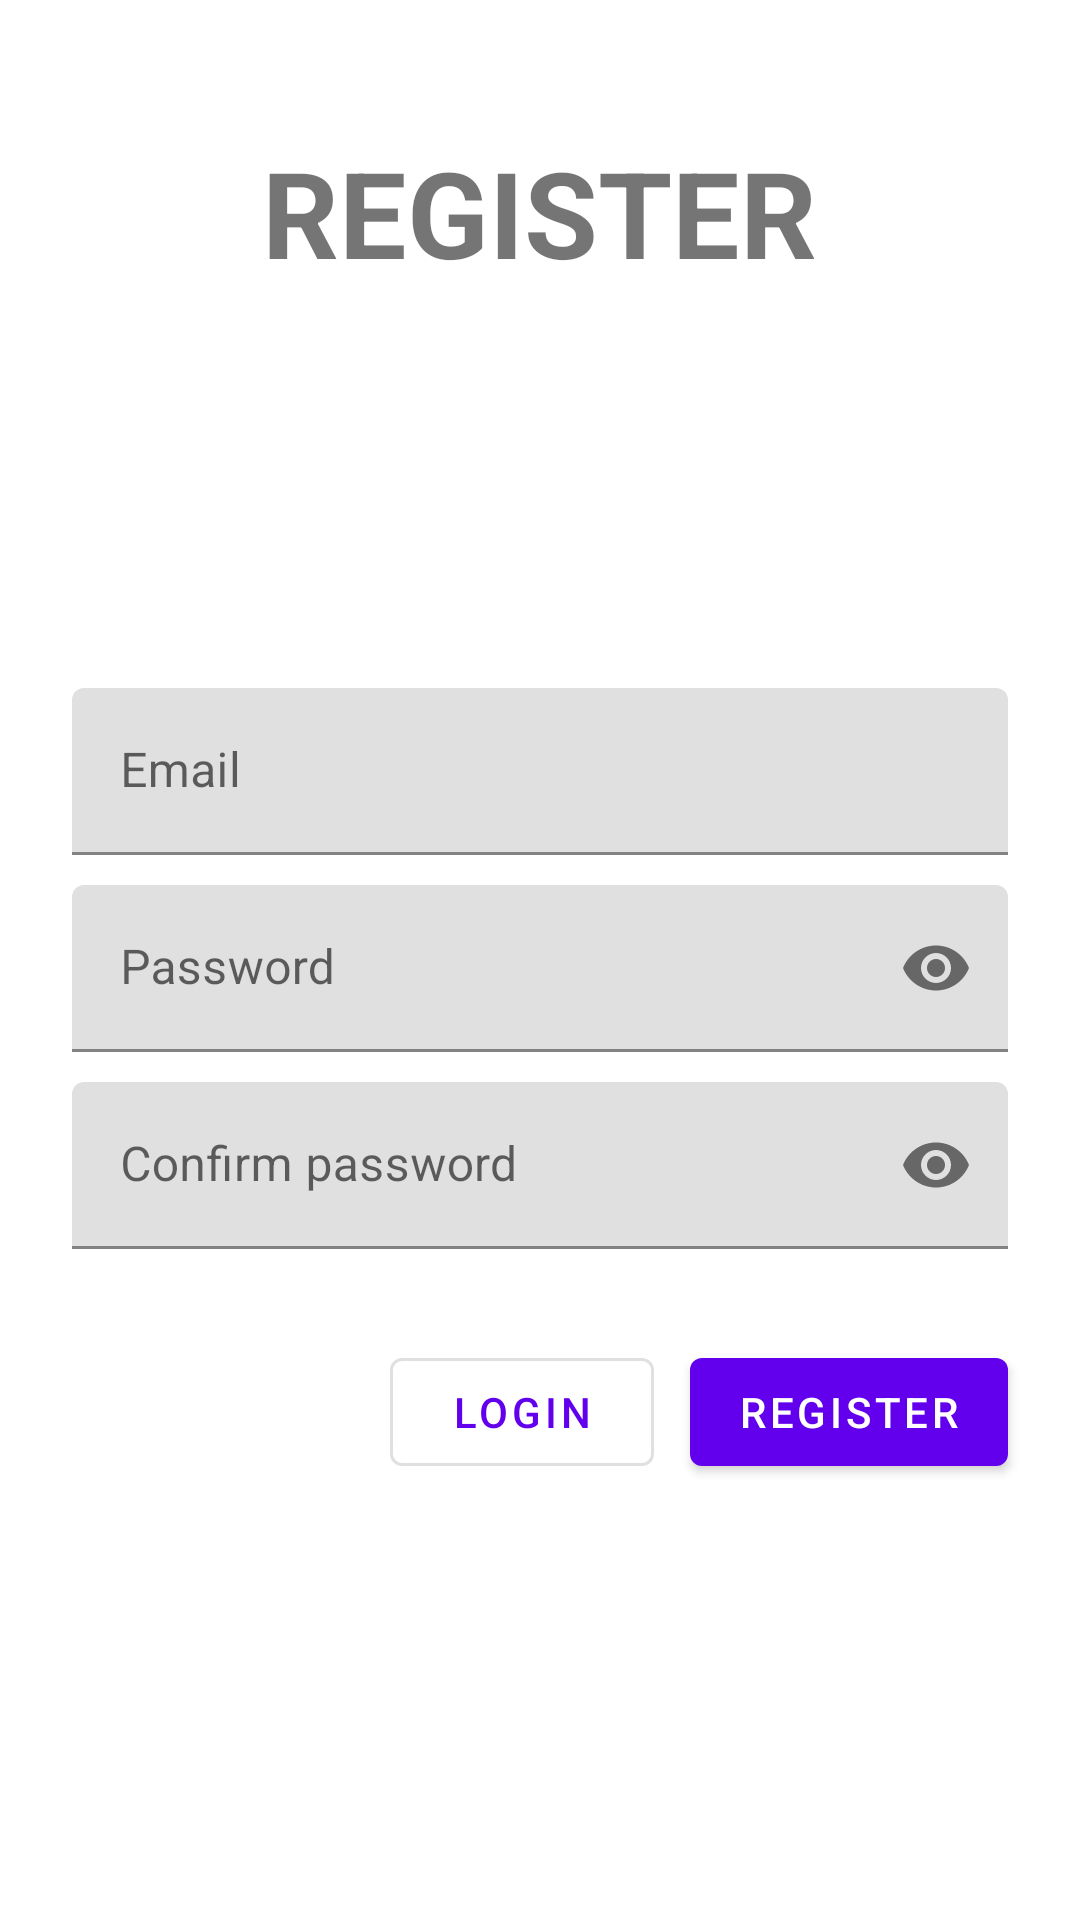

Layout XML and referenced resources for this Android screen:
<!-- AndroidManifest.xml: application theme Theme.Tracker -->
<!-- res/layout/fragment_register.xml -->
<?xml version="1.0" encoding="utf-8"?>
<layout xmlns:android="http://schemas.android.com/apk/res/android"
    xmlns:tools="http://schemas.android.com/tools"
    xmlns:app="http://schemas.android.com/apk/res-auto">

    <data>

    </data>

    <ScrollView
        android:layout_width="match_parent"
        android:layout_height="wrap_content"
        tools:context=".Fragments.LoginFragment">

        <LinearLayout
            android:layout_width="match_parent"
            android:layout_height="wrap_content"
            android:clipChildren="false"
            android:clipToPadding="false"
            android:orientation="vertical"
            android:padding="24dp"
            android:paddingTop="16dp">

            <TextView
                android:layout_width="wrap_content"
                android:layout_height="wrap_content"
                android:layout_gravity="center_horizontal"
                android:layout_marginTop="20dp"
                android:layout_marginBottom="132dp"
                android:text="@string/register"
                android:textAllCaps="true"
                android:textStyle="bold"
                android:textSize="40sp"/>

            <com.google.android.material.textfield.TextInputLayout
                android:layout_width="match_parent"
                android:layout_height="wrap_content"
                android:hint="@string/email">

                <com.google.android.material.textfield.TextInputEditText
                    android:id="@+id/email_edit_text"
                    android:layout_width="match_parent"
                    android:layout_height="wrap_content"
                    android:inputType="text"
                    android:maxLines="1" />
            </com.google.android.material.textfield.TextInputLayout>

            <com.google.android.material.textfield.TextInputLayout
                android:layout_marginTop="10dp"
                android:layout_width="match_parent"
                android:layout_height="wrap_content"
                app:passwordToggleEnabled="true"
                android:hint="@string/password">

                <com.google.android.material.textfield.TextInputEditText
                    android:id="@+id/pass_edit_text"
                    android:layout_width="match_parent"
                    android:layout_height="wrap_content"
                    android:inputType="textPassword"
                    android:maxLines="1" />
            </com.google.android.material.textfield.TextInputLayout>

            <com.google.android.material.textfield.TextInputLayout
                android:layout_marginTop="10dp"
                android:layout_width="match_parent"
                android:layout_height="wrap_content"
                android:hint="@string/confirm_password"
                app:passwordToggleEnabled="true"
                app:errorEnabled="true">

                <com.google.android.material.textfield.TextInputEditText
                    android:id="@+id/conf_pass_edit_text"
                    android:layout_width="match_parent"
                    android:layout_height="wrap_content"
                    android:inputType="textPassword" />
            </com.google.android.material.textfield.TextInputLayout>

            <RelativeLayout
                android:layout_marginTop="10dp"
                android:layout_width="match_parent"
                android:layout_height="wrap_content">

                <com.google.android.material.button.MaterialButton
                    android:id="@+id/register_button"
                    android:layout_width="wrap_content"
                    android:layout_height="wrap_content"
                    android:layout_alignParentEnd="true"
                    android:text="@string/register" />

                <com.google.android.material.button.MaterialButton
                    android:id="@+id/login_button"
                    style="@style/Widget.MaterialComponents.Button.OutlinedButton"
                    android:layout_width="wrap_content"
                    android:layout_height="wrap_content"
                    android:layout_marginEnd="12dp"
                    android:layout_toStartOf="@id/register_button"
                    android:text="@string/login" />

            </RelativeLayout>
        </LinearLayout>

    </ScrollView>
</layout>
<!-- resources referenced by this layout -->
<resources>
  <string name="confirm_password">Confirm password</string>
  <string name="email">Email</string>
  <string name="login">Login</string>
  <string name="password">Password</string>
  <string name="register">Register</string>
  <style name="Theme.Tracker" parent="Theme.MaterialComponents.DayNight.NoActionBar">
          
          <item name="colorPrimary">@color/purple_500</item>
          <item name="colorPrimaryVariant">@color/purple_700</item>
          <item name="colorOnPrimary">@color/white</item>
          
          <item name="colorSecondary">@color/teal_200</item>
          <item name="colorSecondaryVariant">@color/teal_700</item>
          <item name="colorOnSecondary">@color/black</item>
          
          <item name="android:statusBarColor">?attr/colorPrimaryVariant</item>
          
          <item name="hintTextColor">@color/white</item>
          <item name="android:textColorSecondary"> @color/white</item>
      </style>
  <color name="purple_500">#FF6200EE</color>
  <color name="purple_700">#FF3700B3</color>
  <color name="white">#FFFFFFFF</color>
  <color name="teal_200">#FF03DAC5</color>
  <color name="teal_700">#FF018786</color>
  <color name="black">#FF000000</color>
</resources>
